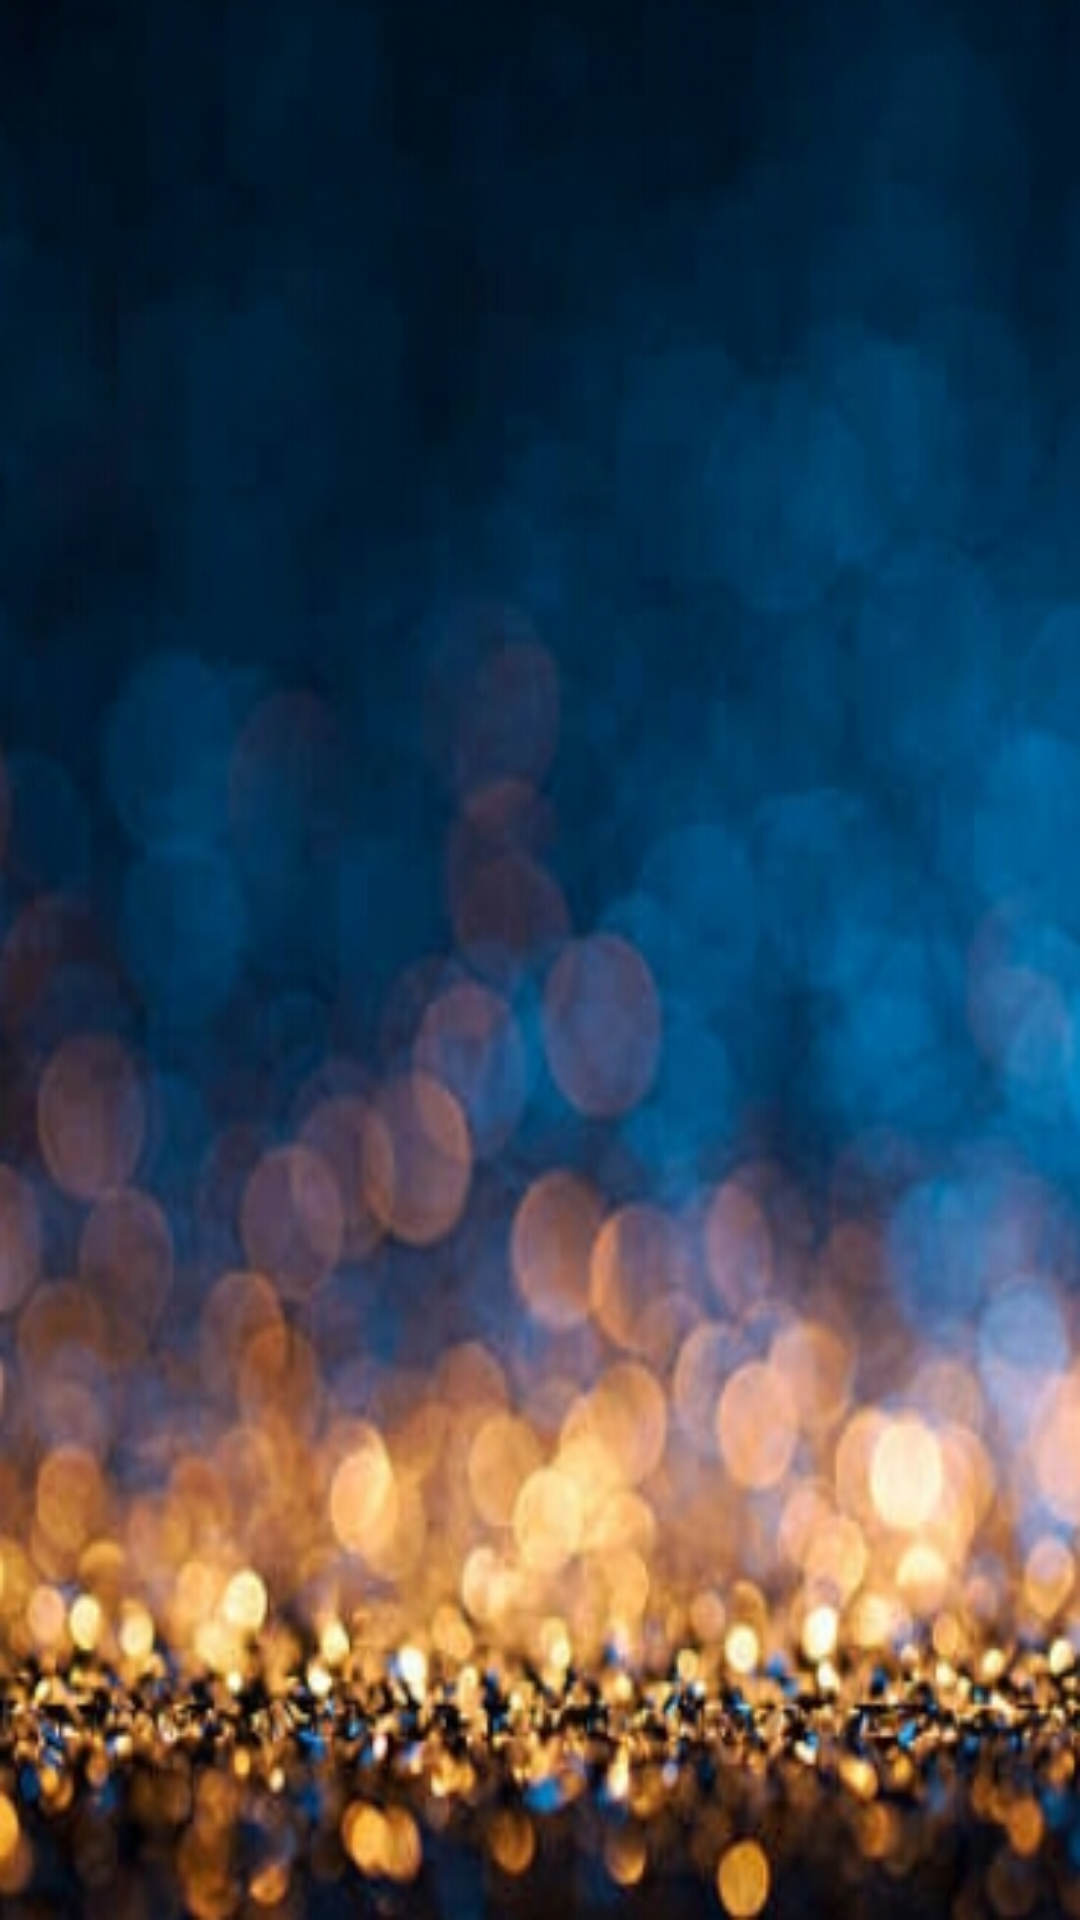

Write the Android layout XML for this screen, with the resource values it uses.
<!-- AndroidManifest.xml: activity theme AppTheme.NoActionBar -->
<!-- res/layout/activity_login.xml -->
<?xml version="1.0" encoding="utf-8"?>
<RelativeLayout xmlns:android="http://schemas.android.com/apk/res/android"
    xmlns:app="http://schemas.android.com/apk/res-auto"
    xmlns:tools="http://schemas.android.com/tools"
    style="@style/Theme.Design.NoActionBar"
    android:layout_width="match_parent"
    android:layout_height="match_parent"
    android:background="@drawable/background"
    android:orientation="vertical"
    tools:context=".LoginActivity">


    <android.support.v4.view.ViewPager
        android:id="@+id/viewPager"
        android:layout_width="match_parent"
        android:layout_height="match_parent"
        android:layout_alignParentStart="true"
        android:layout_alignParentTop="true" />
</RelativeLayout>
<!-- resources referenced by this layout -->
<resources>
  <!-- drawable background: jpeg bitmap (drawable-xhdpi, 104992 bytes) -->
  <style name="AppTheme.NoActionBar">
          <item name="windowActionBar">false</item>
          <item name="windowNoTitle">true</item>
      </style>
</resources>
